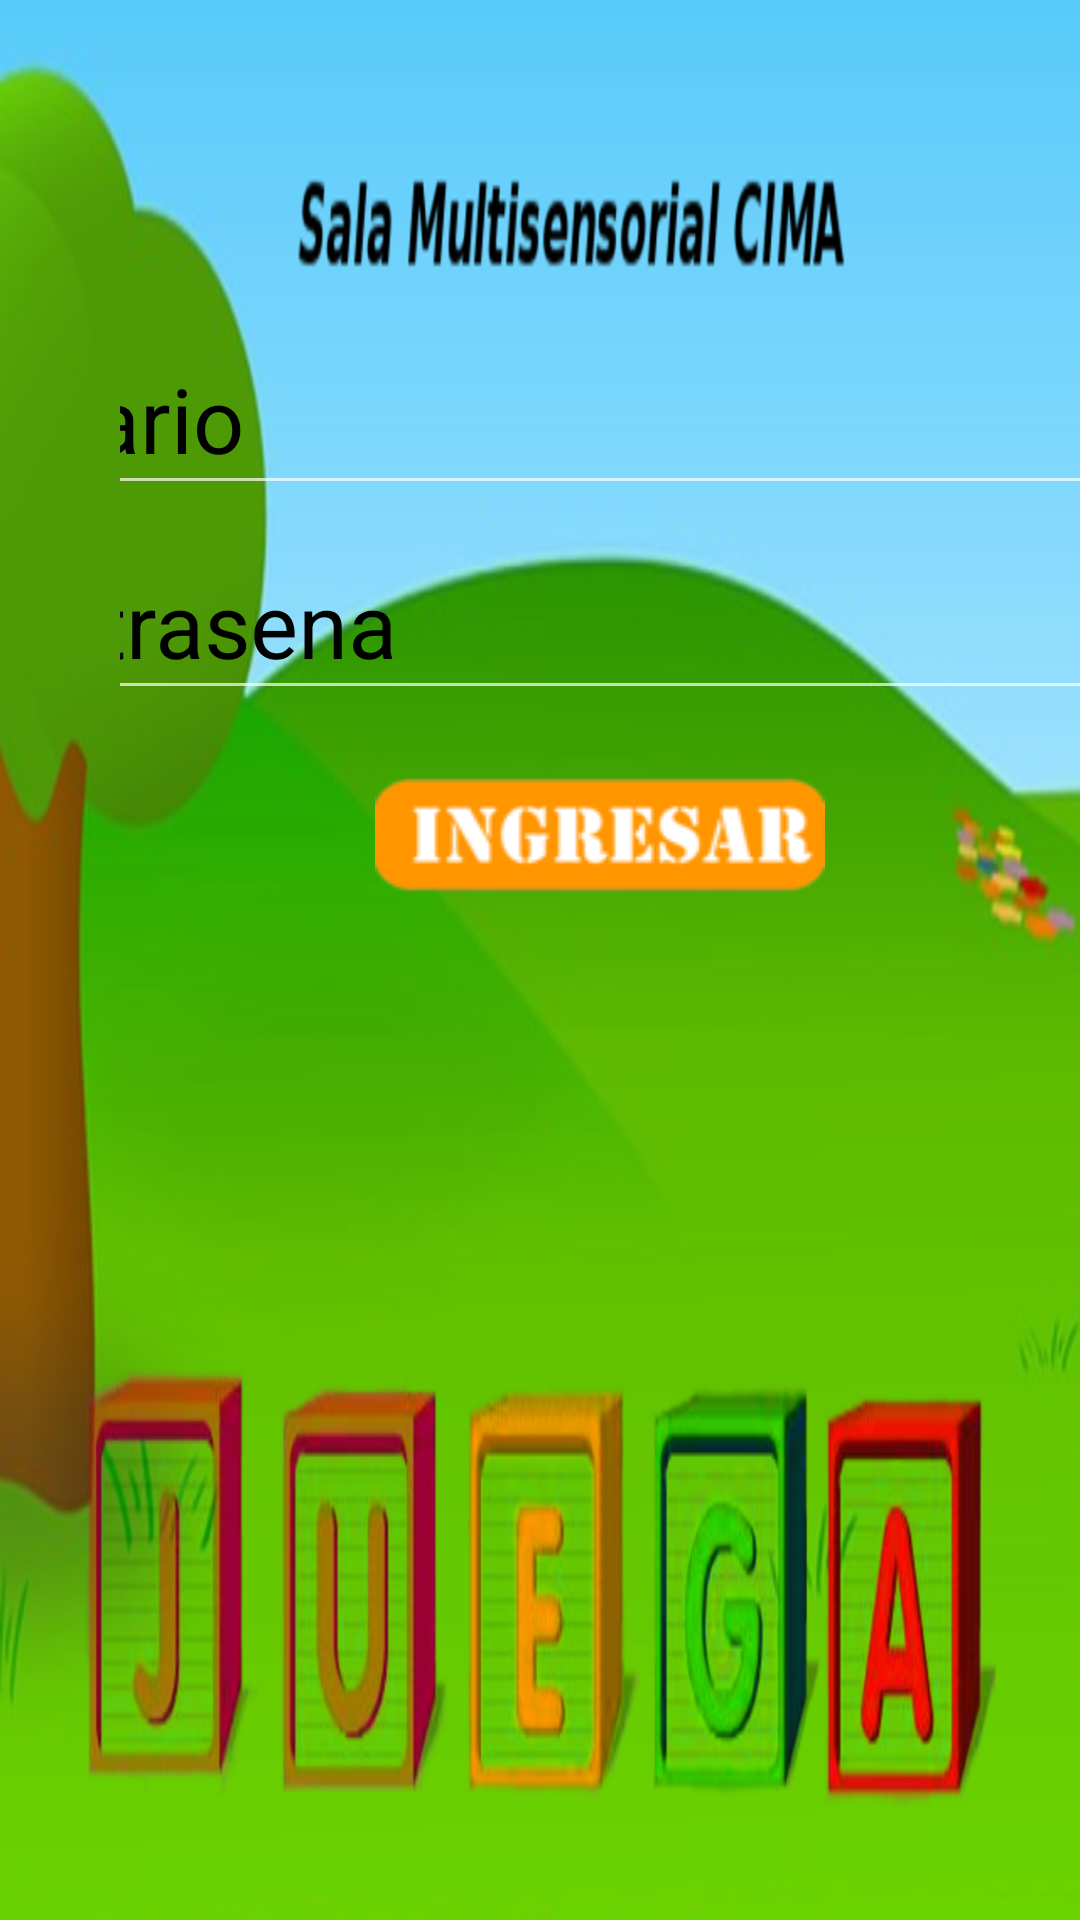

This screen was rendered from an Android layout file. Write that file and the resources it references.
<!-- AndroidManifest.xml: application theme AppTheme -->
<!-- res/layout/activity_login.xml -->
<RelativeLayout xmlns:android="http://schemas.android.com/apk/res/android"
    xmlns:tools="http://schemas.android.com/tools"
    android:layout_width="wrap_content"
    android:layout_height="wrap_content"
    xmlns:app="http://schemas.android.com/apk/res-auto"
    android:background="@drawable/salacima"
    android:gravity="center_horizontal"
    android:orientation="horizontal"
    android:paddingBottom="@dimen/activity_vertical_margin"
    android:paddingLeft="@dimen/activity_horizontal_margin"
    android:paddingTop="@dimen/activity_vertical_margin"
    android:weightSum="1"

    tools:context=".presentation.Login">

    <LinearLayout
        android:layout_width="wrap_content"
        android:layout_height="wrap_content"
        android:orientation="horizontal">

        <ProgressBar
            android:id="@+id/login_progress"
            style="?android:attr/progressBarStyleLarge"
            android:layout_width="wrap_content"
            android:layout_height="wrap_content"
            android:layout_marginBottom="8dp"
            android:visibility="gone" />

        <ScrollView
            android:id="@+id/login_form"
            android:layout_width="wrap_content"
            android:layout_height="wrap_content"
            >

            <LinearLayout
                android:id="@+id/email_login_form"
                android:layout_width="450dp"
                android:layout_height="wrap_content"
                android:layout_gravity="center"
                android:orientation="vertical"
                android:textColor="@color/negro">

                <android.support.design.widget.TextInputLayout
                    android:layout_width="match_parent"
                    android:layout_height="wrap_content"
                    android:textColorHint="@color/negro">

                    <AutoCompleteTextView
                        android:id="@+id/user"
                        android:layout_width="match_parent"
                        android:layout_height="wrap_content"
                        android:hint="@string/prompt_email"
                        android:inputType="text"
                        android:maxLines="1"
                        android:singleLine="true"
                        android:textColor="@color/negro"
                        android:textColorHighlight="@color/negro"
                        android:textColorHint="@color/negro"
                        android:textSize="@dimen/size_text_middle" />

                </android.support.design.widget.TextInputLayout>

                <android.support.design.widget.TextInputLayout
                    android:layout_width="match_parent"
                    android:layout_height="wrap_content"
                    android:textColorHint="@color/negro">

                    <EditText
                        android:id="@+id/password"
                        android:layout_width="match_parent"
                        android:layout_height="wrap_content"
                        android:hint="@string/prompt_password"
                        android:imeActionId="@+id/login"
                        android:imeActionLabel="@string/action_sign_in_short"
                        android:imeOptions="actionUnspecified"
                        android:inputType="textPassword"
                        android:maxLines="1"
                        android:singleLine="true"
                        android:textColor="@color/negro"
                        android:textSize="@dimen/size_text_middle" />

                </android.support.design.widget.TextInputLayout>

                <ImageButton
                    android:id="@+id/btnSession"
                    app:srcCompat="@drawable/btnlogin"
                    android:layout_width="wrap_content"
                    android:layout_height="wrap_content"
                    android:layout_marginTop="16dp"
                    android:layout_gravity="center"
                    android:background="@android:color/transparent"
                    />

            </LinearLayout>
        </ScrollView>

    </LinearLayout>

</RelativeLayout>
<!-- resources referenced by this layout -->
<resources>
  <color name="negro">#000000</color>
  <dimen name="activity_horizontal_margin">40dp</dimen>
  <dimen name="activity_vertical_margin">100dp</dimen>
  <dimen name="size_text_middle">30dp</dimen>
  <!-- drawable btnlogin: png bitmap (drawable, 4811 bytes) -->
  <!-- drawable salacima: png bitmap (drawable, 263426 bytes) -->
  <string name="action_sign_in_short">Ingresar</string>
  <string name="prompt_email">Usuario</string>
  <string name="prompt_password">Contrasena</string>
  <style name="AppTheme" parent="Theme.AppCompat.NoActionBar">
          
          <item name="colorPrimary">@color/colorPrimary</item>
          <item name="colorPrimaryDark">@color/colorPrimaryDark</item>
          <item name="colorAccent">@color/colorAccent</item>
      </style>
  <color name="colorPrimary">#3F51B5</color>
  <color name="colorPrimaryDark">#303F9F</color>
  <color name="colorAccent">#FF4081</color>
</resources>
